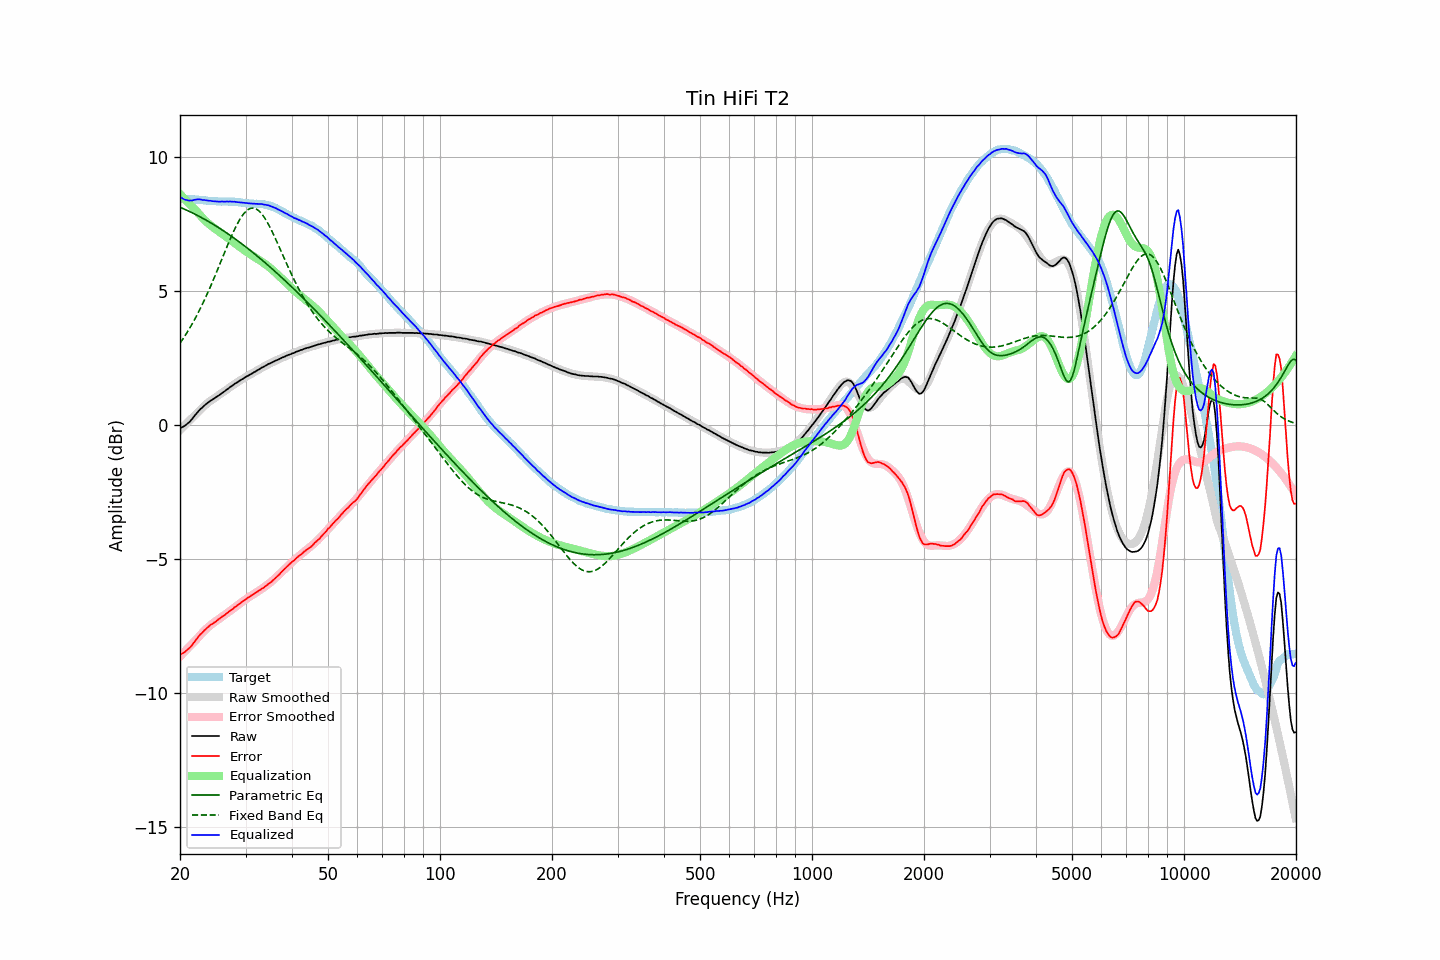

The table this chart was drawn from, first rows:
frequency, raw, error, smoothed, error_smoothed, equalization, parametric_eq, fixed_band_eq, equalized_raw, equalized_smoothed, target
20.00, -0.11, -8.56, -0.18, -8.64, 8.64, 8.14, 3.06, 8.52, 8.46, 8.45
20.20, -0.08, -8.53, -0.12, -8.57, 8.57, 8.12, 3.15, 8.49, 8.45, 8.45
20.40, -0.05, -8.50, -0.06, -8.51, 8.51, 8.09, 3.24, 8.46, 8.45, 8.45
20.61, -0.02, -8.47, 0.00, -8.44, 8.44, 8.06, 3.33, 8.42, 8.45, 8.45
20.81, 0.03, -8.41, 0.06, -8.38, 8.38, 8.04, 3.43, 8.41, 8.45, 8.44
21.02, 0.08, -8.36, 0.12, -8.32, 8.32, 8.01, 3.52, 8.40, 8.44, 8.44
21.23, 0.13, -8.31, 0.18, -8.26, 8.26, 7.98, 3.62, 8.39, 8.44, 8.44
21.44, 0.20, -8.25, 0.24, -8.19, 8.19, 7.95, 3.73, 8.39, 8.44, 8.45
21.66, 0.27, -8.17, 0.30, -8.13, 8.13, 7.92, 3.83, 8.40, 8.43, 8.44
21.87, 0.35, -8.09, 0.36, -8.07, 8.07, 7.89, 3.94, 8.42, 8.43, 8.44
22.09, 0.42, -8.00, 0.42, -8.01, 8.01, 7.86, 4.05, 8.43, 8.43, 8.42
22.31, 0.49, -7.93, 0.47, -7.95, 7.95, 7.83, 4.17, 8.44, 8.42, 8.42
22.54, 0.56, -7.85, 0.54, -7.88, 7.88, 7.80, 4.28, 8.44, 8.42, 8.41
22.76, 0.62, -7.79, 0.60, -7.81, 7.81, 7.77, 4.40, 8.43, 8.41, 8.41
22.99, 0.67, -7.74, 0.66, -7.74, 7.74, 7.74, 4.53, 8.41, 8.41, 8.41
23.22, 0.73, -7.67, 0.72, -7.68, 7.68, 7.70, 4.65, 8.41, 8.40, 8.40
23.45, 0.78, -7.62, 0.77, -7.62, 7.62, 7.67, 4.78, 8.40, 8.39, 8.40
23.69, 0.83, -7.56, 0.82, -7.57, 7.57, 7.63, 4.91, 8.39, 8.39, 8.39
23.92, 0.87, -7.51, 0.87, -7.51, 7.51, 7.60, 5.05, 8.38, 8.38, 8.37
24.16, 0.92, -7.45, 0.91, -7.47, 7.47, 7.56, 5.19, 8.38, 8.38, 8.37
24.40, 0.95, -7.42, 0.95, -7.42, 7.42, 7.53, 5.32, 8.37, 8.37, 8.37
24.65, 0.99, -7.38, 1.00, -7.37, 7.37, 7.49, 5.47, 8.36, 8.37, 8.37
24.89, 1.03, -7.34, 1.04, -7.33, 7.33, 7.45, 5.61, 8.36, 8.37, 8.37
25.14, 1.07, -7.30, 1.08, -7.29, 7.29, 7.42, 5.76, 8.36, 8.36, 8.37
25.39, 1.11, -7.25, 1.12, -7.24, 7.24, 7.38, 5.90, 8.35, 8.36, 8.36
25.65, 1.15, -7.20, 1.16, -7.20, 7.20, 7.34, 6.05, 8.35, 8.36, 8.35
25.91, 1.20, -7.15, 1.20, -7.16, 7.16, 7.30, 6.20, 8.36, 8.36, 8.35
26.16, 1.24, -7.12, 1.24, -7.11, 7.11, 7.26, 6.34, 8.35, 8.36, 8.36
26.43, 1.28, -7.08, 1.28, -7.07, 7.07, 7.22, 6.49, 8.35, 8.36, 8.36
26.69, 1.33, -7.03, 1.33, -7.03, 7.03, 7.18, 6.64, 8.36, 8.35, 8.36
26.96, 1.37, -6.98, 1.37, -6.98, 6.98, 7.14, 6.78, 8.35, 8.35, 8.35
27.23, 1.42, -6.93, 1.41, -6.94, 6.94, 7.10, 6.92, 8.36, 8.35, 8.35
27.50, 1.46, -6.89, 1.46, -6.89, 6.89, 7.06, 7.06, 8.35, 8.35, 8.35
27.77, 1.50, -6.86, 1.50, -6.85, 6.85, 7.01, 7.20, 8.35, 8.34, 8.36
28.05, 1.55, -6.79, 1.54, -6.80, 6.80, 6.97, 7.32, 8.35, 8.34, 8.34
28.33, 1.58, -6.76, 1.58, -6.76, 6.76, 6.93, 7.45, 8.34, 8.34, 8.34
28.62, 1.62, -6.71, 1.62, -6.71, 6.71, 6.88, 7.56, 8.33, 8.33, 8.33
28.90, 1.66, -6.67, 1.66, -6.67, 6.67, 6.84, 7.67, 8.33, 8.33, 8.33
29.19, 1.70, -6.62, 1.70, -6.62, 6.62, 6.79, 7.76, 8.32, 8.32, 8.32
29.48, 1.73, -6.58, 1.73, -6.58, 6.58, 6.75, 7.85, 8.31, 8.31, 8.31
29.78, 1.77, -6.54, 1.77, -6.54, 6.54, 6.70, 7.93, 8.31, 8.31, 8.30
30.08, 1.81, -6.49, 1.80, -6.50, 6.50, 6.66, 7.99, 8.30, 8.30, 8.30
30.38, 1.84, -6.45, 1.84, -6.46, 6.46, 6.61, 8.04, 8.29, 8.29, 8.29
30.68, 1.87, -6.41, 1.87, -6.42, 6.42, 6.56, 8.08, 8.28, 8.29, 8.28
30.99, 1.91, -6.37, 1.91, -6.38, 6.38, 6.52, 8.10, 8.28, 8.28, 8.28
31.30, 1.94, -6.34, 1.94, -6.34, 6.34, 6.47, 8.11, 8.28, 8.28, 8.28
31.61, 1.98, -6.29, 1.98, -6.30, 6.30, 6.42, 8.10, 8.28, 8.28, 8.27
31.93, 2.01, -6.26, 2.01, -6.26, 6.26, 6.37, 8.09, 8.27, 8.27, 8.27
32.24, 2.05, -6.22, 2.05, -6.22, 6.22, 6.32, 8.05, 8.27, 8.27, 8.27
32.57, 2.08, -6.18, 2.08, -6.18, 6.18, 6.27, 8.01, 8.26, 8.26, 8.26
32.89, 2.12, -6.14, 2.12, -6.14, 6.14, 6.22, 7.95, 8.26, 8.26, 8.26
33.22, 2.16, -6.10, 2.15, -6.10, 6.10, 6.17, 7.88, 8.26, 8.25, 8.26
33.55, 2.18, -6.07, 2.18, -6.06, 6.06, 6.12, 7.80, 8.24, 8.24, 8.25
33.89, 2.22, -6.02, 2.22, -6.02, 6.02, 6.07, 7.71, 8.24, 8.24, 8.24
34.23, 2.25, -5.97, 2.25, -5.97, 5.97, 6.02, 7.61, 8.22, 8.22, 8.22
34.57, 2.29, -5.93, 2.28, -5.93, 5.93, 5.96, 7.50, 8.22, 8.21, 8.22
34.92, 2.31, -5.88, 2.31, -5.88, 5.88, 5.91, 7.39, 8.19, 8.19, 8.19
35.27, 2.34, -5.84, 2.34, -5.83, 5.83, 5.86, 7.27, 8.17, 8.17, 8.18
35.62, 2.37, -5.78, 2.37, -5.78, 5.78, 5.80, 7.15, 8.15, 8.15, 8.15
35.97, 2.40, -5.73, 2.40, -5.72, 5.72, 5.75, 7.02, 8.12, 8.12, 8.13
... 635 more rows
